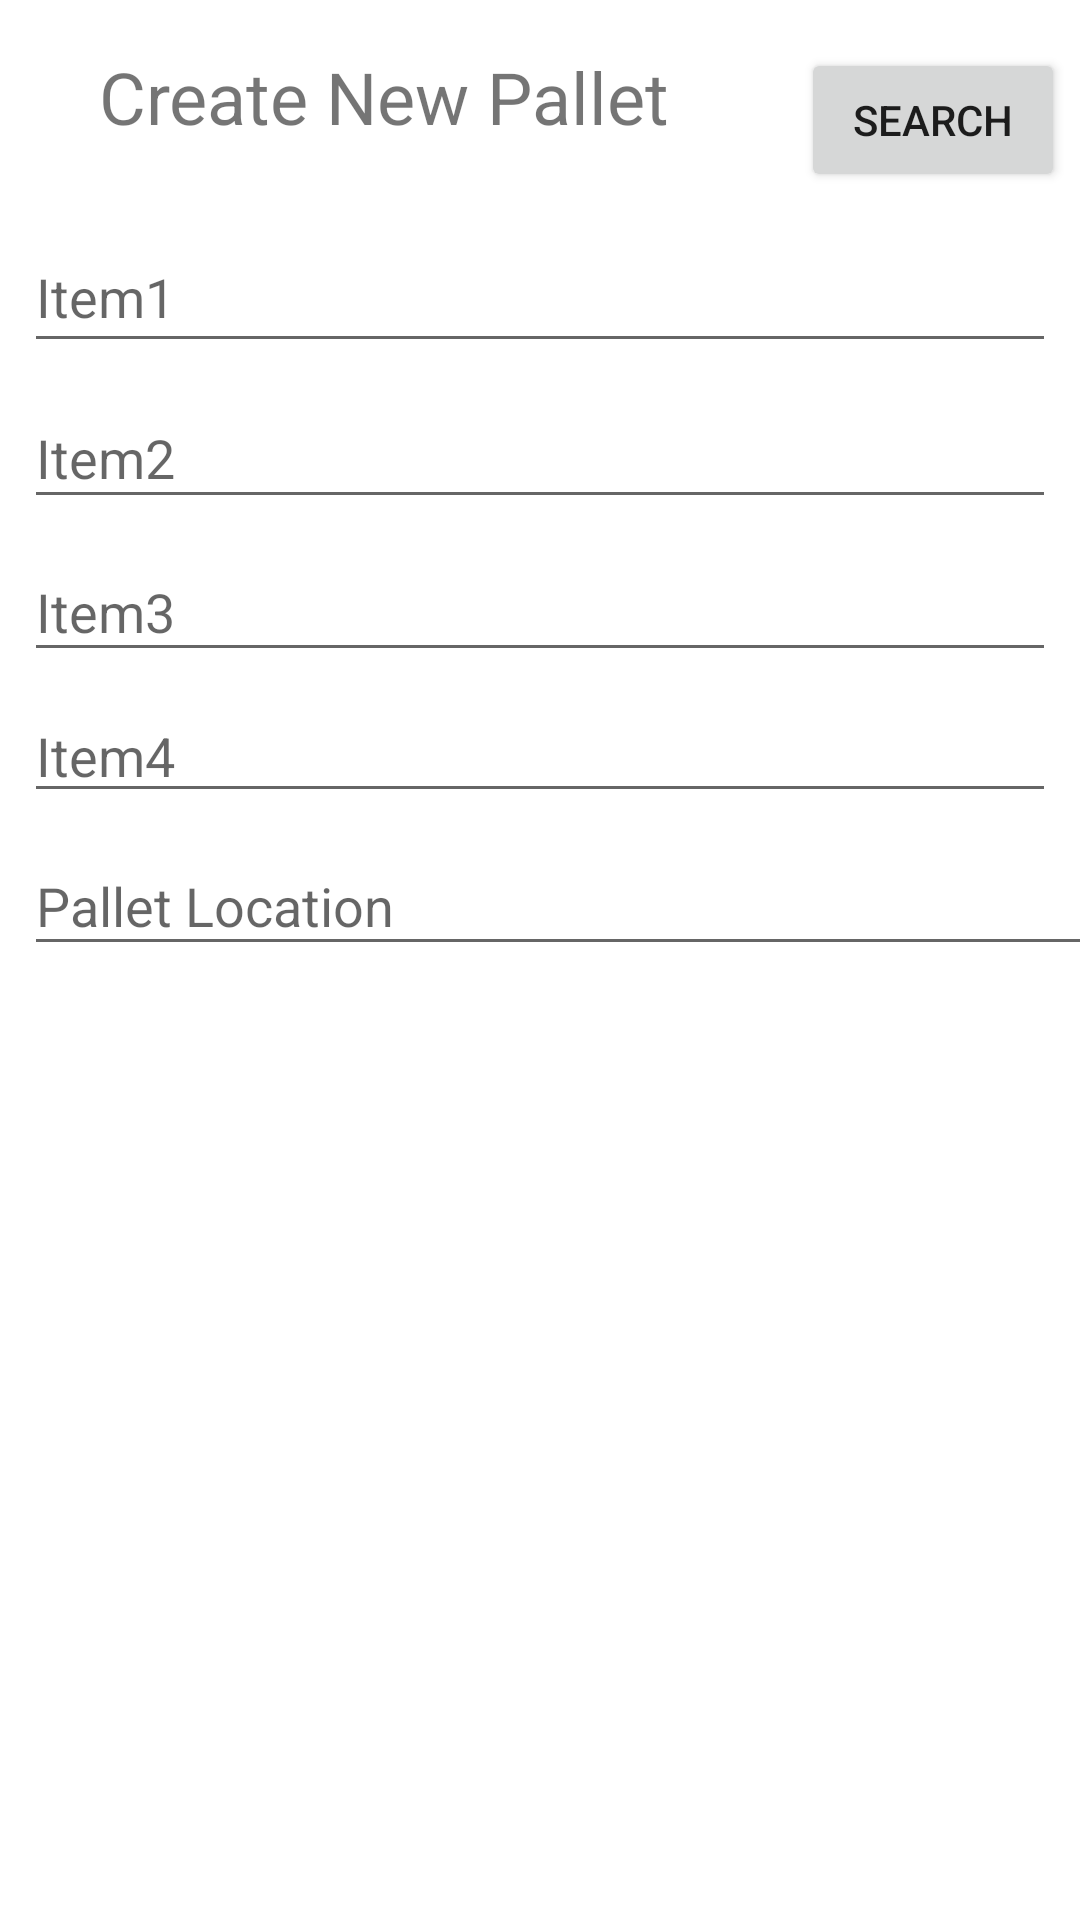

The Android layout XML behind this screen, and the referenced resources:
<!-- AndroidManifest.xml: application theme Theme.USApparelInventoryApp -->
<!-- res/layout/activity_main2.xml -->
<?xml version="1.0" encoding="utf-8"?>
<androidx.constraintlayout.widget.ConstraintLayout xmlns:android="http://schemas.android.com/apk/res/android"
    xmlns:app="http://schemas.android.com/apk/res-auto"
    xmlns:tools="http://schemas.android.com/tools"
    android:layout_width="match_parent"
    android:layout_height="match_parent"
    tools:context=".MainActivity2">

    <Button
        android:id="@+id/btn_create"
        android:layout_width="wrap_content"
        android:layout_height="wrap_content"
        android:text="@string/CreateBtn"
        app:layout_constraintBottom_toTopOf="@+id/lv_palletList"
        app:layout_constraintEnd_toEndOf="parent"
        app:layout_constraintHorizontal_bias="0.509"
        app:layout_constraintStart_toStartOf="parent"
        app:layout_constraintTop_toBottomOf="@+id/et_addPalletLocation"
        app:layout_constraintVertical_bias="0.218" />

    <EditText
        android:id="@+id/et_item1"
        android:layout_width="0dp"
        android:layout_height="47dp"
        android:layout_marginStart="8dp"
        android:layout_marginTop="12dp"
        android:layout_marginEnd="8dp"
        android:ems="10"
        android:hint="@string/Item1"
        android:inputType="textPersonName"
        app:layout_constraintEnd_toEndOf="parent"
        app:layout_constraintHorizontal_bias="0.0"
        app:layout_constraintStart_toStartOf="parent"
        app:layout_constraintTop_toBottomOf="@+id/style_title" />

    <EditText
        android:id="@+id/et_item2"
        android:layout_width="0dp"
        android:layout_height="44dp"
        android:layout_marginStart="8dp"
        android:layout_marginTop="8dp"
        android:layout_marginEnd="8dp"
        android:ems="10"
        android:hint="@string/Item2"
        android:inputType="textPersonName"
        app:layout_constraintEnd_toEndOf="parent"
        app:layout_constraintStart_toStartOf="parent"
        app:layout_constraintTop_toBottomOf="@+id/et_item1" />

    <TextView
        android:id="@+id/style_title"
        android:layout_width="221dp"
        android:layout_height="46dp"
        android:layout_marginStart="33dp"
        android:layout_marginTop="16dp"
        android:text="@string/CreatePallet"
        android:textSize="24sp"
        app:layout_constraintStart_toStartOf="parent"
        app:layout_constraintTop_toTopOf="parent" />

    <EditText
        android:id="@+id/et_item3"
        android:layout_width="0dp"
        android:layout_height="43dp"
        android:layout_marginStart="8dp"
        android:layout_marginTop="8dp"
        android:layout_marginEnd="8dp"
        android:ems="10"
        android:hint="@string/Item3"
        android:inputType="textPersonName"
        app:layout_constraintEnd_toEndOf="parent"
        app:layout_constraintHorizontal_bias="0.0"
        app:layout_constraintStart_toStartOf="parent"
        app:layout_constraintTop_toBottomOf="@+id/et_item2"
        android:autofillHints="" />

    <EditText
        android:id="@+id/et_item4"
        android:layout_width="0dp"
        android:layout_height="39dp"
        android:layout_marginStart="8dp"
        android:layout_marginTop="8dp"
        android:layout_marginEnd="8dp"
        android:ems="10"
        android:hint="@string/Item4"
        android:inputType="textPersonName"
        app:layout_constraintEnd_toEndOf="parent"
        app:layout_constraintStart_toStartOf="parent"
        app:layout_constraintTop_toBottomOf="@+id/et_item3" />

    <ListView
        android:id="@+id/lv_palletList"
        android:layout_width="0dp"
        android:layout_height="207dp"
        android:layout_marginStart="8dp"
        android:layout_marginTop="112dp"
        android:layout_marginEnd="8dp"
        app:layout_constraintEnd_toEndOf="parent"
        app:layout_constraintStart_toStartOf="parent"
        app:layout_constraintTop_toBottomOf="@+id/et_addPalletLocation" />

    <Button
        android:id="@+id/btn_search"
        android:layout_width="wrap_content"
        android:layout_height="wrap_content"
        android:layout_marginStart="8dp"
        android:layout_marginTop="16dp"
        android:text="@string/SearchBtn"
        app:layout_constraintEnd_toEndOf="parent"
        app:layout_constraintStart_toEndOf="@+id/style_title"
        app:layout_constraintTop_toTopOf="parent" />

    <EditText
        android:id="@+id/et_palletLocatio"
        android:layout_width="395dp"
        android:layout_height="43dp"
        android:layout_marginStart="8dp"
        android:layout_marginTop="8dp"
        android:layout_marginEnd="8dp"
        android:ems="10"
        android:hint="@string/PalletLocation"
        android:inputType="textPersonName"
        app:layout_constraintEnd_toEndOf="parent"
        app:layout_constraintHorizontal_bias="0.0"
        app:layout_constraintStart_toStartOf="parent"
        app:layout_constraintTop_toBottomOf="@+id/et_item4" />

</androidx.constraintlayout.widget.ConstraintLayout>
<!-- resources referenced by this layout -->
<resources>
  <string name="CreateBtn">Create</string>
  <string name="CreatePallet">Create New Pallet</string>
  <string name="Item1">Item1</string>
  <string name="Item2">Item2</string>
  <string name="Item3">Item3</string>
  <string name="Item4">Item4</string>
  <string name="PalletLocation">Pallet Location</string>
  <string name="SearchBtn">Search</string>
  <style name="Theme.USApparelInventoryApp" parent="Theme.MaterialComponents.DayNight.DarkActionBar">
          
          <item name="colorPrimary">@color/purple_500</item>
          <item name="colorPrimaryVariant">@color/purple_700</item>
          <item name="colorOnPrimary">@color/white</item>
          
          <item name="colorSecondary">@color/teal_200</item>
          <item name="colorSecondaryVariant">@color/teal_700</item>
          <item name="colorOnSecondary">@color/black</item>
          
          <item name="android:statusBarColor" tools:targetApi="21">?attr/colorPrimaryVariant</item>
          
      </style>
  <color name="purple_500">#FF6200EE</color>
  <color name="purple_700">#FF3700B3</color>
  <color name="white">#FFFFFFFF</color>
  <color name="teal_200">#FF03DAC5</color>
  <color name="teal_700">#FF018786</color>
  <color name="black">#FF000000</color>
</resources>
